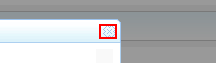
Workflow: Cenario_3

Step 1 [then]: click on the button in window 'NFO Vivo 360º - Call Center'

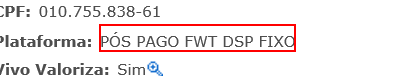
Step 2 [try]: find the element 'plataforma' in window 'NFO Vivo 360º - Call Center'